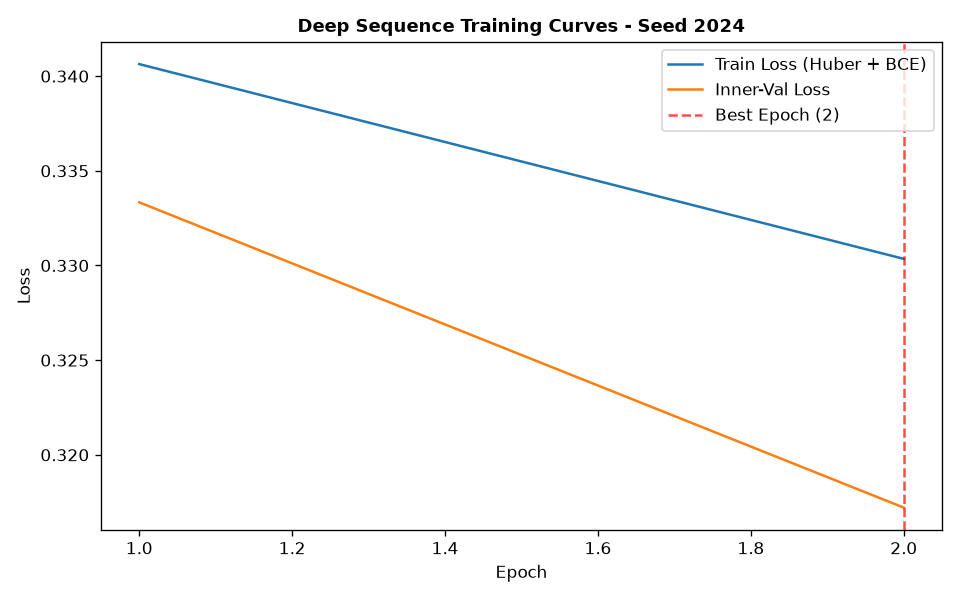

Values plotted in this chart, from the file beside it:
epoch, train_loss, train_ret_loss, train_dir_loss, val_loss, val_ret_loss, val_dir_loss, lr
1, 0.3406, 0.002006, 0.6773, 0.3333, 0.001299, 0.6641, 0.001
2, 0.3304, 0.001426, 0.6578, 0.3172, 0.001047, 0.6323, 0.001
